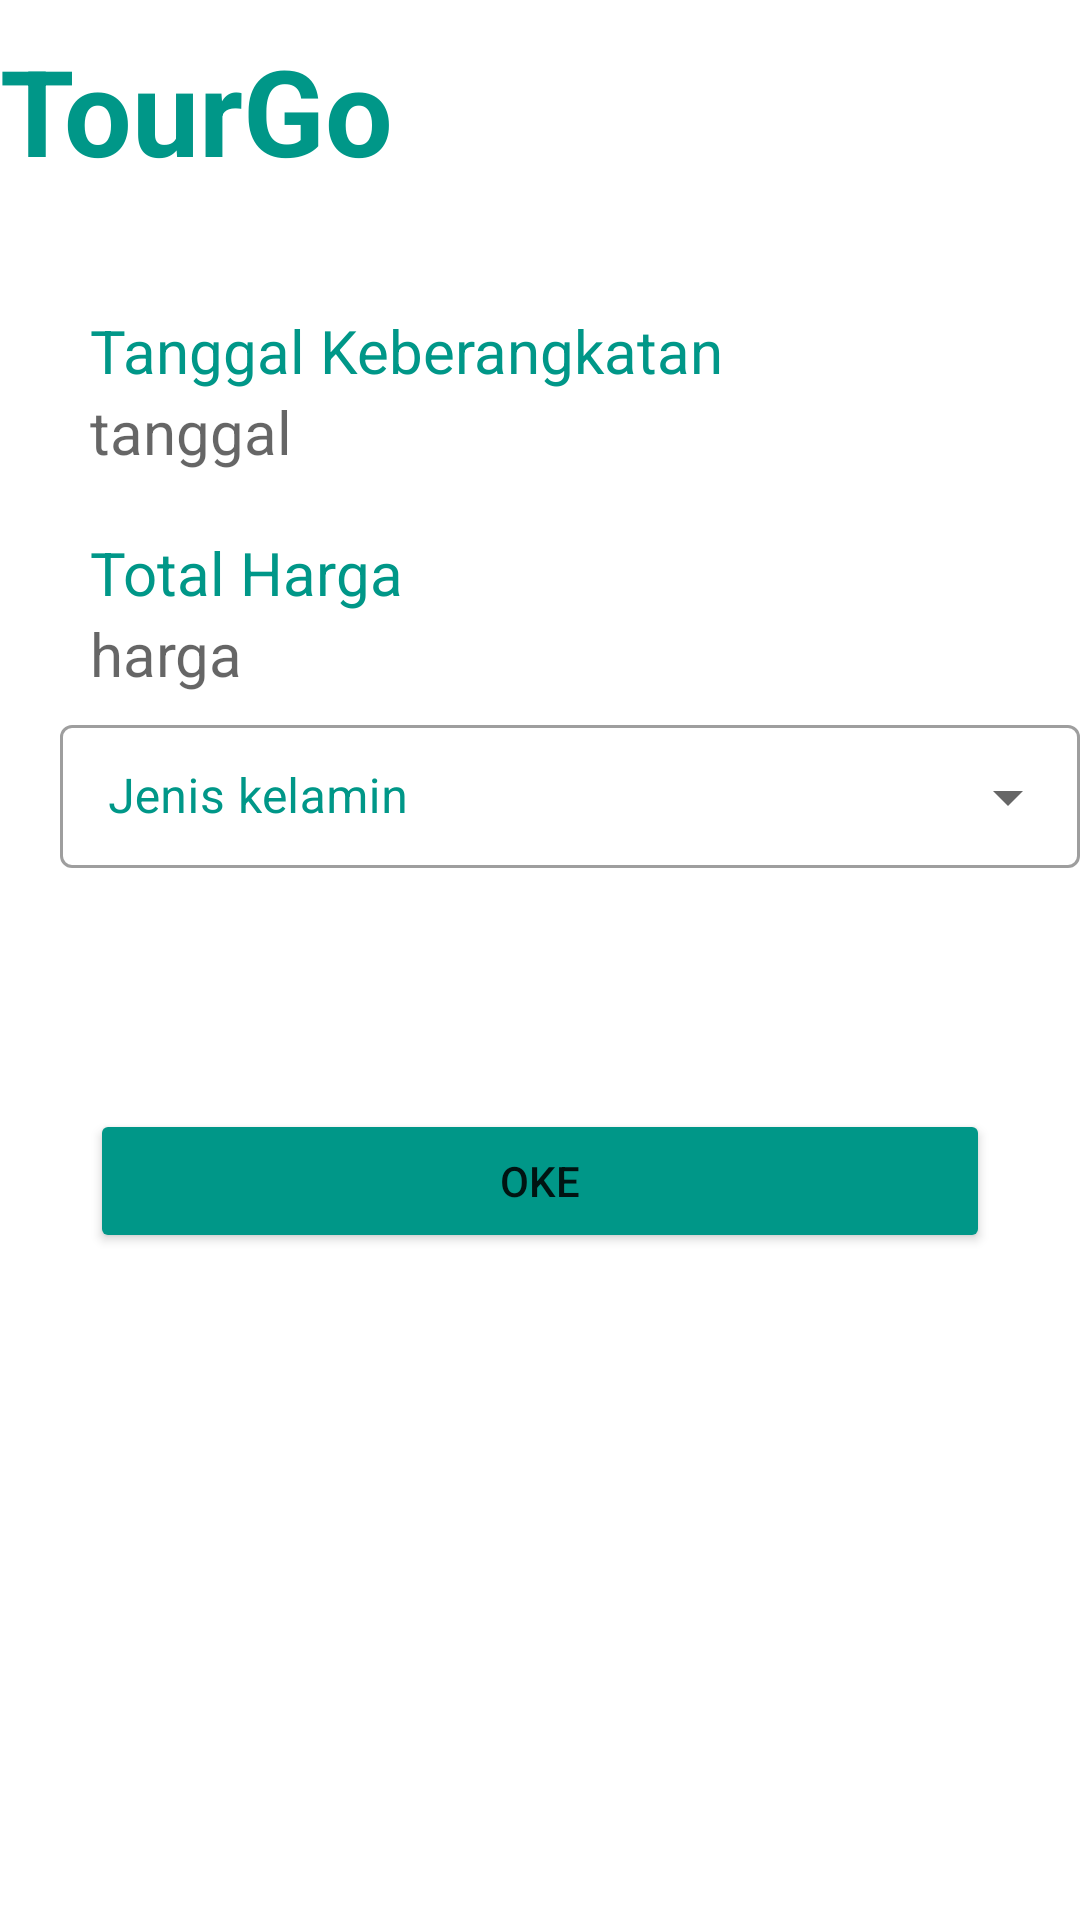

Reconstruct the res/layout file that produces this screen, plus the resources it refers to.
<!-- AndroidManifest.xml: application theme Theme.Project_TourGo -->
<!-- res/layout/activity_payment.xml -->
<?xml version="1.0" encoding="utf-8"?>
<LinearLayout xmlns:android="http://schemas.android.com/apk/res/android"
    xmlns:app="http://schemas.android.com/apk/res-auto"
    xmlns:tools="http://schemas.android.com/tools"
    android:layout_width="match_parent"
    android:layout_height="match_parent"
    android:orientation="vertical"
    tools:context=".Payment">

    <TextView
        android:layout_width="match_parent"
        android:layout_height="wrap_content"
        android:layout_marginTop="10dp"
        android:textSize="40dp"
        android:textStyle="bold"
        android:textColor="#009788"
        android:text="TourGo"
        />
    <TextView
        android:layout_width="wrap_content"
        android:layout_height="wrap_content"
        android:text="Tanggal Keberangkatan"
        android:textSize="20dp"
        android:textColor="#009788"
        android:layout_marginLeft="30dp"
        android:layout_marginTop="40dp"/>
    <TextView
        android:layout_width="wrap_content"
        android:layout_height="wrap_content"
        android:hint="tanggal"
        android:textSize="20dp"
        android:layout_marginLeft="30dp"
        />
    <TextView
        android:layout_width="wrap_content"
        android:layout_height="wrap_content"
        android:text="Total Harga"
        android:textSize="20dp"
        android:textColor="#009788"
        android:layout_marginLeft="30dp"
        android:layout_marginTop="20dp"/>
    <TextView
        android:layout_width="wrap_content"
        android:layout_height="wrap_content"
        android:hint="harga"
        android:textSize="20dp"
        android:layout_marginLeft="30dp"
        />
    <com.google.android.material.textfield.TextInputLayout
        android:layout_width="match_parent"
        android:layout_height="wrap_content"
        android:layout_marginTop="5dp"
        android:textColorHint="#009788"
        android:hint="Jenis kelamin"
        style="@style/Widget.MaterialComponents.TextInputLayout.OutlinedBox.Dense.ExposedDropdownMenu"
        android:layout_marginLeft="20dp">
        <AutoCompleteTextView
            android:id="@+id/dropdown_field"
            android:layout_width="match_parent"
            android:layout_height="wrap_content"
            android:inputType="none"/>
    </com.google.android.material.textfield.TextInputLayout>
    <Button
        android:id="@+id/ok3"
        android:layout_width="match_parent"
        android:layout_height="wrap_content"
        android:layout_marginHorizontal="30dp"
        android:layout_marginTop="80dp"
        android:text="OKE"
        android:backgroundTint="#009788"/>
    <LinearLayout
        android:layout_width="match_parent"
        android:layout_height="70dp"
        android:layout_marginTop="243dp"
        android:background="#009788">
        <ImageButton
            android:id="@+id/home3"
            android:layout_width="60dp"
            android:layout_height="60dp"
            android:layout_marginTop="5dp"
            android:layout_marginLeft="170dp"
            android:background="@drawable/custom_button"
            android:src="@drawable/home"/>

    </LinearLayout>
</LinearLayout>
<!-- resources referenced by this layout -->
<resources>
  <!-- drawable home (drawable) -->
  <vector android:height="60dp" android:tint="#2B33F1 "
      android:viewportHeight="25" android:viewportWidth="25"
      android:width="60dp" xmlns:android="http://schemas.android.com/apk/res/android">
      <path android:fillColor="@android:color/white" android:pathData="M10,20v-6h4v6h5v-8h3L12,3 2,12h3v8z"/>
  </vector>
  <style name="Theme.Project_TourGo" parent="Theme.MaterialComponents.DayNight.NoActionBar">
          
          <item name="colorPrimary">@color/purple_500</item>
          <item name="colorPrimaryVariant">@color/purple_700</item>
          <item name="colorOnPrimary">@color/white</item>
          
          <item name="colorSecondary">@color/teal_200</item>
          <item name="colorSecondaryVariant">@color/teal_700</item>
          <item name="colorOnSecondary">@color/black</item>
          
          <item name="android:statusBarColor" tools:targetApi="l">?attr/colorPrimaryVariant</item>
          
      </style>
  <!-- not gathered from this repository: default colours our renderer supplied (Android Studio template values) -->
  <color name="purple_500">#FF6200EE</color>
  <color name="purple_700">#FF3700B3</color>
  <color name="teal_200">#FF03DAC5</color>
  <color name="teal_700">#FF018786</color>
  <color name="black">#FF000000</color>
  <color name="white">#FFFFFFFF</color>
</resources>
